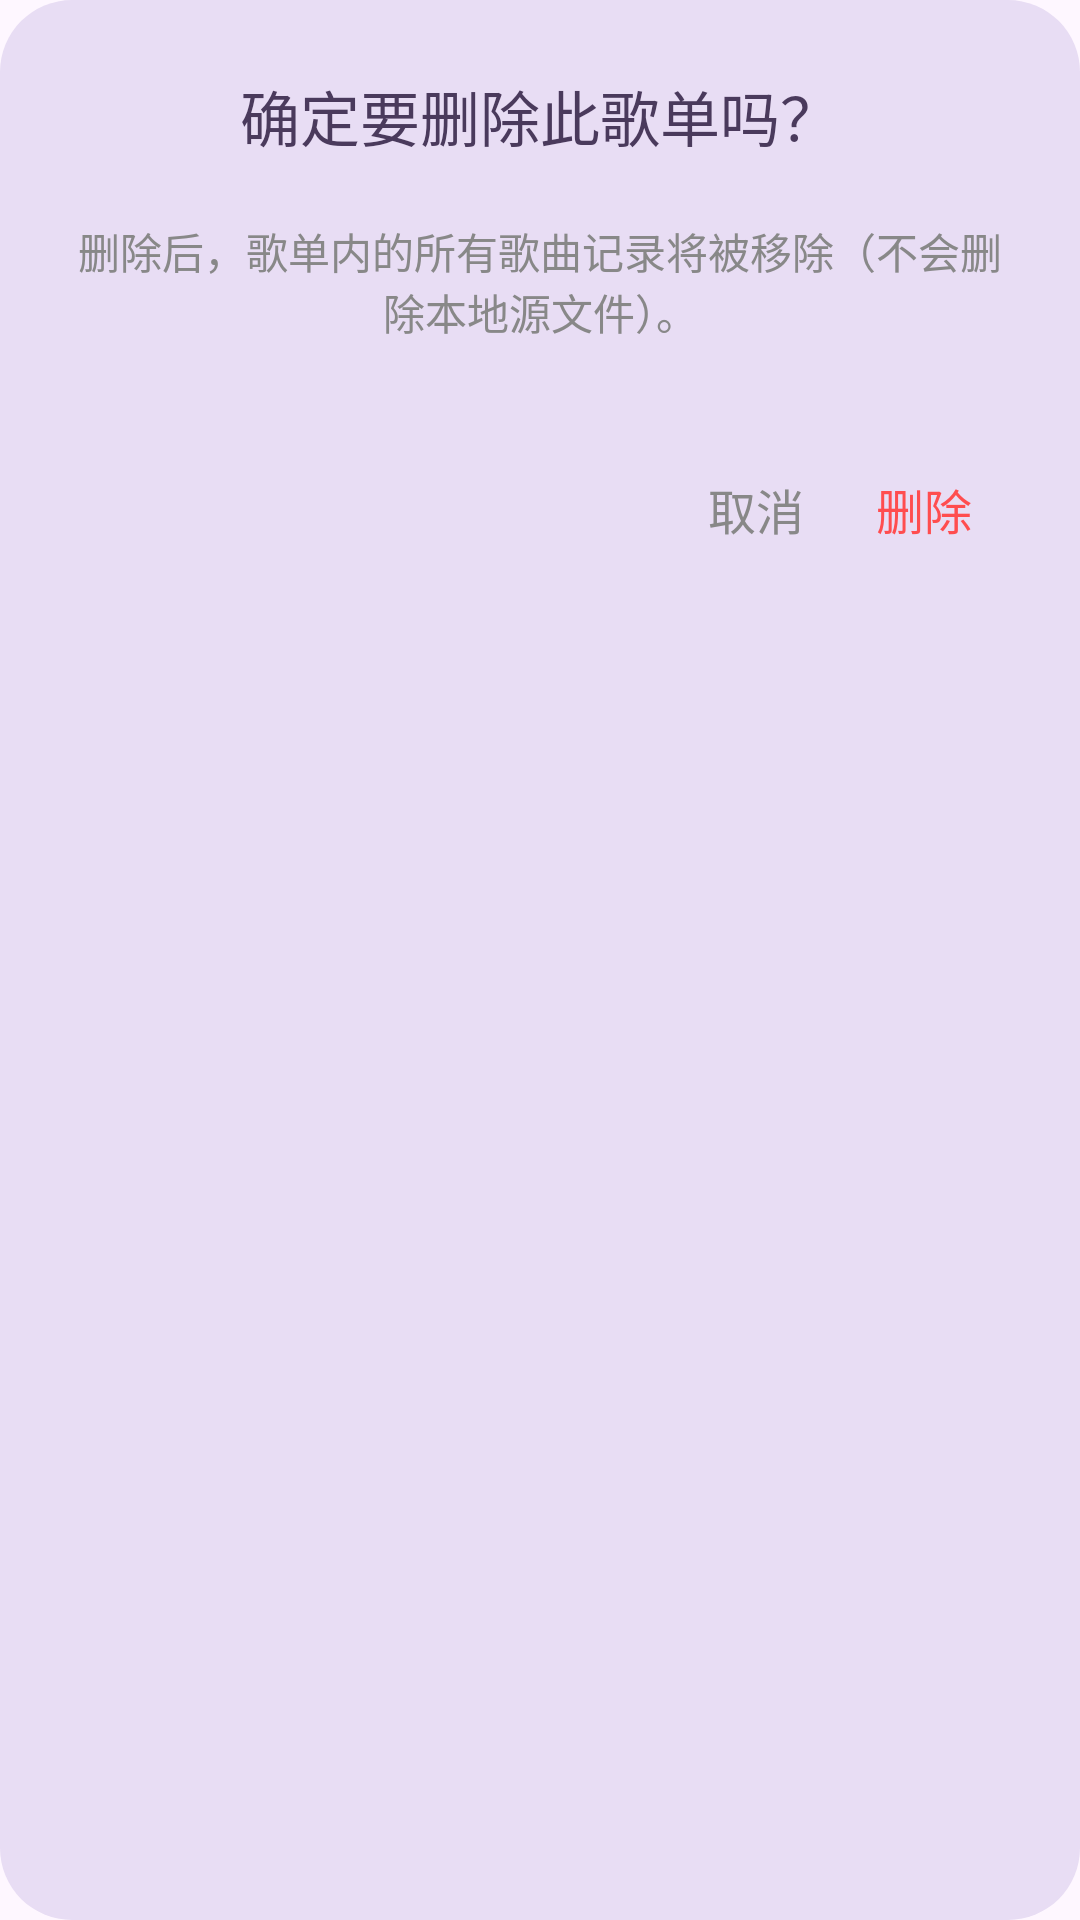

The Android layout XML behind this screen, and the referenced resources:
<!-- AndroidManifest.xml: application theme Theme.TMusic -->
<!-- res/layout/dialog_delete_playlist.xml -->
<?xml version="1.0" encoding="utf-8"?>
<LinearLayout xmlns:android="http://schemas.android.com/apk/res/android"
    android:layout_width="match_parent"
    android:layout_height="wrap_content"
    android:orientation="vertical"
    android:background="@drawable/bg_dialog_add_playlist"
    android:padding="24dp">

    <TextView
        android:id="@+id/tvDialogTitle"
        android:layout_width="match_parent"
        android:layout_height="wrap_content"
        android:text="确定要删除此歌单吗？"
        android:textSize="20sp"
        android:textColor="#4A3A5C"
        android:fontFamily="sans-serif-medium"
        android:gravity="center"
        android:layout_marginBottom="20dp" />

    <TextView
        android:layout_width="match_parent"
        android:layout_height="wrap_content"
        android:text="删除后，歌单内的所有歌曲记录将被移除（不会删除本地源文件）。"
        android:textSize="14sp"
        android:textColor="#888888"
        android:gravity="center"
        android:layout_marginBottom="12dp" />

    <LinearLayout
        android:layout_width="match_parent"
        android:layout_height="wrap_content"
        android:orientation="horizontal"
        android:gravity="end"
        android:layout_marginTop="20dp">

        <TextView
            android:id="@+id/btnCancel"
            android:layout_width="wrap_content"
            android:layout_height="wrap_content"
            android:text="取消"
            android:textSize="16sp"
            android:textColor="#888888"
            android:padding="12dp"
            android:background="?attr/selectableItemBackground" />

        <TextView
            android:id="@+id/btnConfirm"
            android:layout_width="wrap_content"
            android:layout_height="wrap_content"
            android:text="删除"
            android:textSize="16sp"
            android:textColor="#FF4D4F"
            android:fontFamily="sans-serif-medium"
            android:padding="12dp"
            android:background="?attr/selectableItemBackground" />
    </LinearLayout>

</LinearLayout>
<!-- resources referenced by this layout -->
<resources>
  <!-- drawable bg_dialog_add_playlist (drawable) -->
  <?xml version="1.0" encoding="utf-8"?>
  <shape xmlns:android="http://schemas.android.com/apk/res/android"
      android:shape="rectangle">
      <solid android:color="#E8DDF4" />
      <corners android:radius="24dp" />
  </shape>
  <style name="Theme.TMusic" parent="Base.Theme.TMusic">
          
          <item name="themeColorPrimaryStart">@color/theme_purple_start</item>
          <item name="themeColorPrimaryMid">@color/theme_purple_mid</item>
          <item name="themeColorPrimaryEnd">@color/theme_purple_end</item>
          <item name="themeColorTextTitle">@color/theme_purple_text_title</item>
          <item name="themeColorTextPrimary">@color/theme_purple_text_primary</item>
          
          <item name="themeColorBottomNavBg">@color/theme_purple_bottom_nav</item>
          <item name="themeColorHomeMusicCardBg">@color/theme_purple_music_card</item>
          <item name="themeColorHomeLocalMusicCardBg">@color/theme_purple_local_music_card</item>
          <item name="themeColorHomePersonalCardBg">@color/theme_purple_personal_card</item>
          <item name="themeColorPlaylistLoop1">@color/theme_purple_loop1</item>
          <item name="themeColorPlaylistLoop2">@color/theme_purple_loop2</item>
          <item name="themeColorPlaylistLoop3">@color/theme_purple_loop3</item>
          <item name="themeColorStudyFightText">@color/theme_purple_fight_text</item>
          <item name="themeColorStudyBtnBg">@color/theme_purple_study_btn</item>
          <item name="themeColorStudyPlanBg">@color/theme_purple_study_plan</item>
          <item name="themeColorStudyIconTint">@color/theme_purple_study_icon_tint</item>
          <item name="themeColorStudyRingBg">@color/theme_purple_study_ring</item>
          <item name="themeColorStudyStartBtnBg">@color/theme_purple_study_start_btn</item>
      </style>
  <style name="Base.Theme.TMusic" parent="Theme.Material3.DayNight.NoActionBar">
      </style>
  <color name="theme_purple_start">#f8d8e1</color>
  <color name="theme_purple_mid">#d1a8e3</color>
  <color name="theme_purple_end">#a9b1f1</color>
  <color name="theme_purple_text_title">#745185</color>
  <color name="theme_purple_text_primary">#181934</color>
  <color name="theme_purple_bottom_nav">#D6D3F0</color>
  <color name="theme_purple_music_card">#efdfed</color>
  <color name="theme_purple_local_music_card">#FFF0F5</color>
  <color name="theme_purple_personal_card">#F5F0FF</color>
  <color name="theme_purple_loop1">#A772BE</color>
  <color name="theme_purple_loop2">#9C9BEB</color>
  <color name="theme_purple_loop3">#E1B5D4</color>
  <color name="theme_purple_fight_text">#7853A8</color>
  <color name="theme_purple_study_btn">#F0EDF5</color>
  <color name="theme_purple_study_plan">#D6CCF0</color>
  <color name="theme_purple_study_icon_tint">#7853A8</color>
  <color name="theme_purple_study_ring">#7853A8</color>
  <color name="theme_purple_study_start_btn">#B69CE1</color>
</resources>
